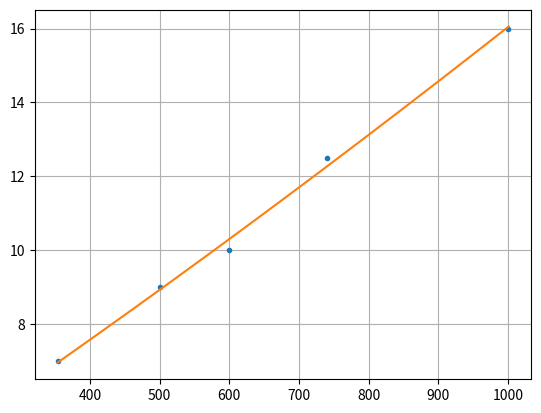

Write Python code to recreate this figure.
import numpy as np
from scipy.linalg import solve
import matplotlib.pyplot as plt

custo_insumos = 217.88
rendimento = 49.46
custo_L = round(custo_insumos / rendimento,2)
print("Custo/Litro (sem tampinha): ", custo_L)
custo_tampa = 0.14
fator_lucro = 4


X = [355,500,600,740,1000]
Y = [7,9,10,12.5,16]
lucro = []

print("\nCusto de cada garrafa:")
for i in range(len(X)):
    #Y[i] = ((custo_L/1000)*X[i]+custo_tampa)*fator_lucro
    lucro.append(Y[i]-(custo_L/1000)*X[i]+custo_tampa)
    print(X[i], round((custo_L/1000)*X[i]+custo_tampa,2))
      
print("\nPreço/Litro de cada garrafa:")  
preco_L = []  
for i in range(len(X)):
    preco_L.append(round(Y[i]/(X[i]/1000),2))
    print(X[i],preco_L[-1])

X = np.array(X)
Y = np.array(Y)

def linear_regression(X,Y):
    # Calcula os elementos das marizes
    a11 = np.sum(X**2)
    a12 = np.sum(X)
    a22 = len(X)
    b1 = np.sum(X * Y)
    b2 = np.sum(Y)

    # Monta e resolve o sistema
    A = np.array([[a11, a12], [a12, a22]])

    B = np.array([b1,b2])

    a = solve(A, B)

    # define a funcao g(x) para plotar 
    return lambda x: a[0]*x+a[1]

def second_degree_regression(X,Y):
    # Calcula os elementos das marizes
    A11 = np.sum(X**4)
    A12 = np.sum(X**3)
    A13 = np.sum(X**2)
    A23 = np.sum(X)
    A33 = len(X)
    B1 = np.sum(X**2*Y) 
    B2 = np.sum(X*Y)
    B3 = np.sum(Y)
    
    # Monta e resolve o sistema
    A = np.array([[A11,A12, A13],[A12, A13, A23], [A13, A23, A33]])
    B = np.array([B1,B2,B3])
    a = solve(A, B)
    
    # define a funcao g(x) para plotar 
    print("\n",round(a[0],2),"x²+",round(a[1],2),"x+",round(a[2],2))
    return lambda x: a[0]*x*x+a[1]*x+a[2]
    
def plot_XY(X,Y):
    plt.plot(X,Y,'.')
    #plt.axis('square')
    plt.grid()
    plt.show()

def plot_func(X,Y,f):
    Xr = np.arange(X[0]-1, X[-1]+1, 0.1)
        
    # Plota os pontos e a reta
    plt.plot(X, Y, ".", Xr, f(Xr), "-") 
    #plt.axis('square')
    plt.grid()
    plt.show()

def projections(X,Y,n):
    f = linear_regression(X,Y)
    g = second_degree_regression(X,Y)
    x = len(X)+n
    
    a = int((f(x)+g(x))/2)
    b = int((a + Y.sum()/len(Y))/2)
    c = int(g(x))
    
    R = [a,b,c]
    R.sort()
    return R

def arredondar(x,val=0.5):
    a = 0
    while a<x:
        a = a + val
    return x


#plot_func(X,Y,linear_regression(X,Y))
f = second_degree_regression(X,Y)
plot_func(X,Y,f)
print(Y)
print("\nPreços:")
for i in range(len(X)):
    print("{}ml - R${}".format(X[i], arredondar(Y[i])))



